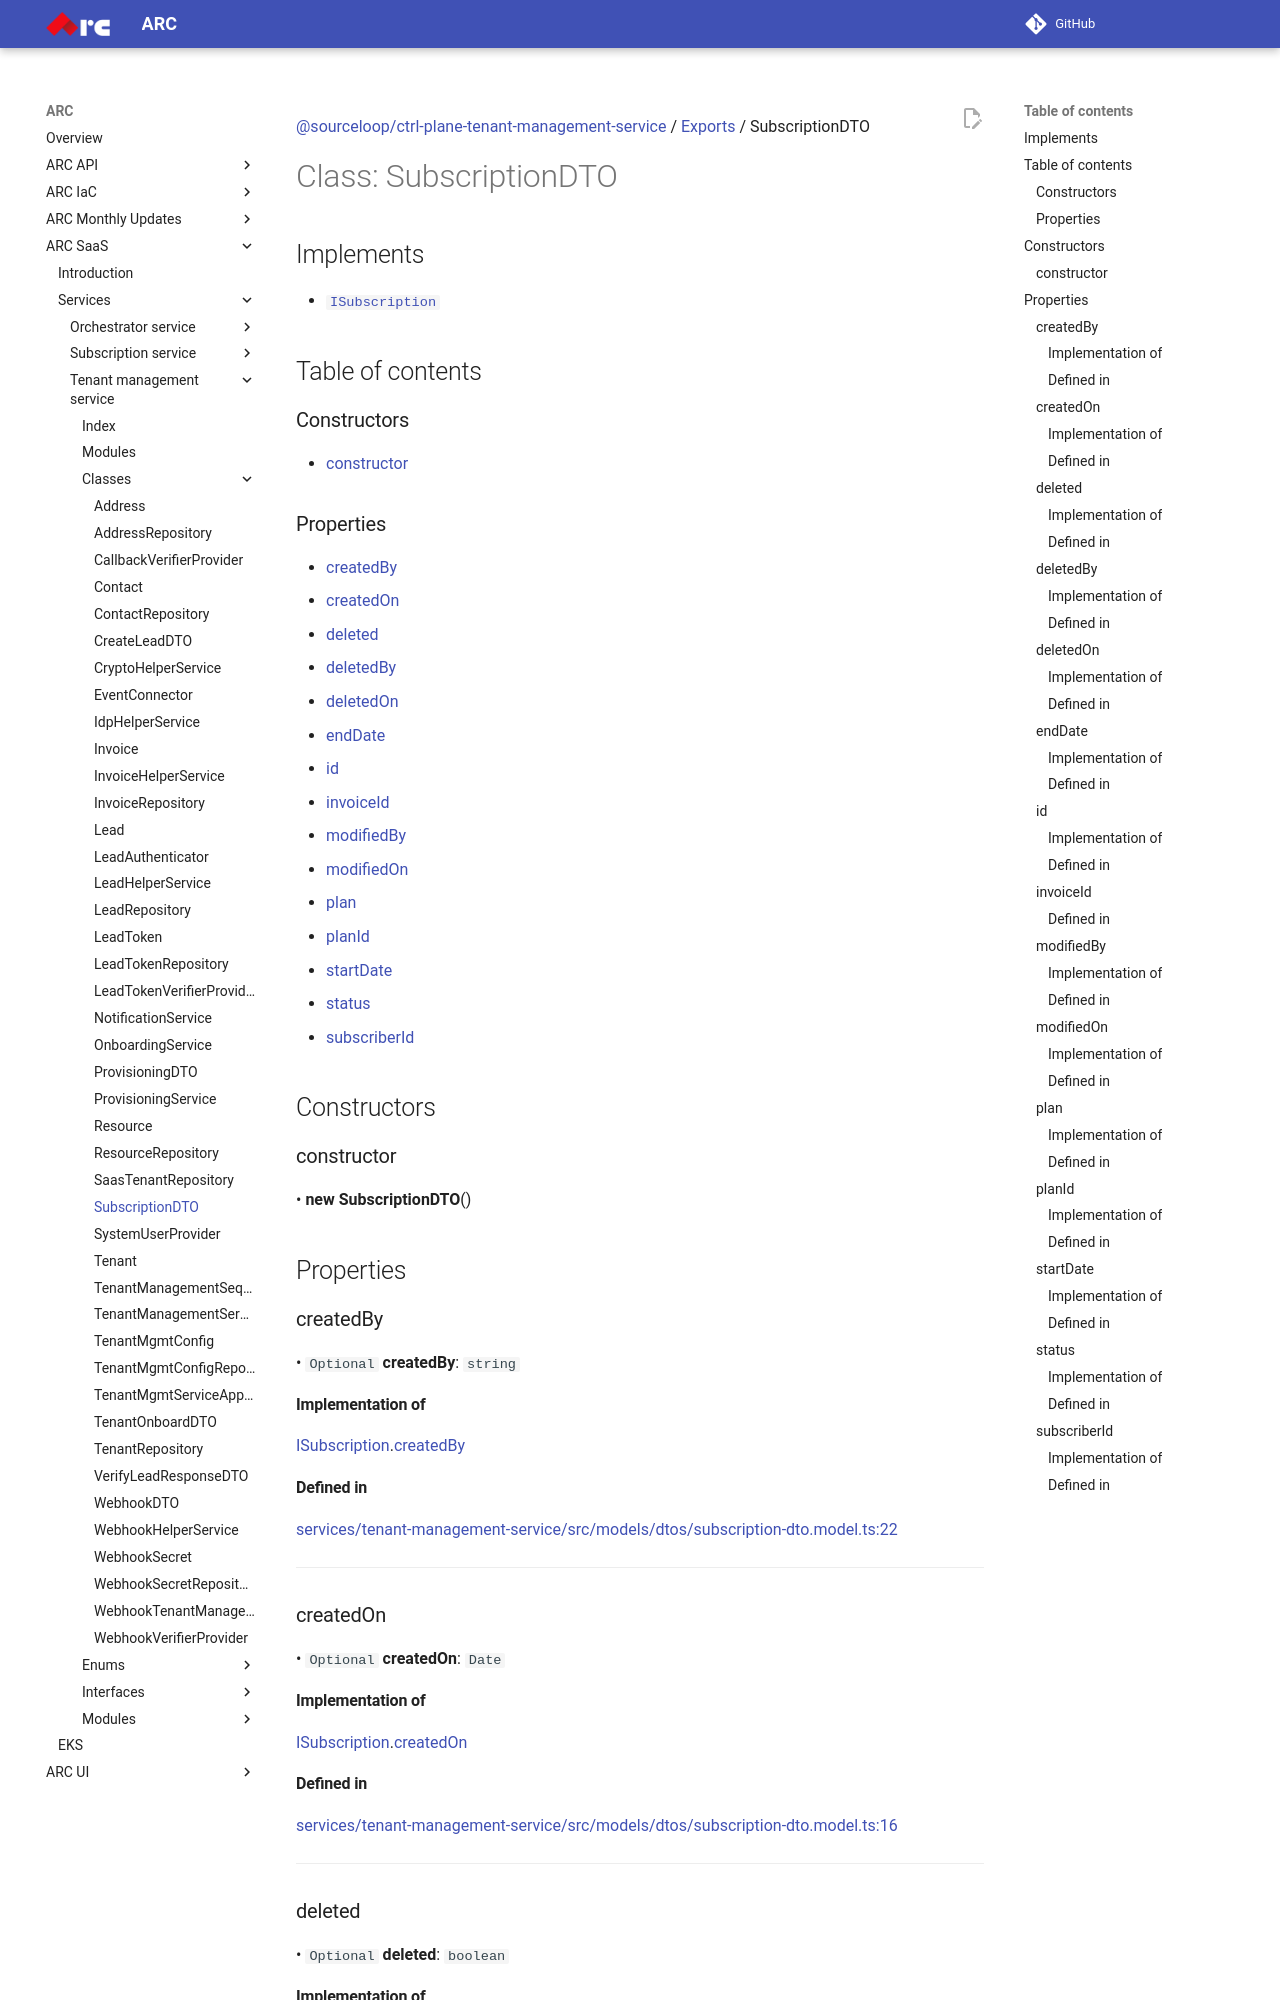

repository: sourcefuse/arc-docs · page: arc-saas-docs/services/tenant-management-service/classes/SubscriptionDTO/index.html · generator: mkdocs

[@sourceloop/ctrl-plane-tenant-management-service](../README.md) / [Exports](../modules.md) / SubscriptionDTO

# Class: SubscriptionDTO

## Implements

- [`ISubscription`](../interfaces/ISubscription.md)

## Table of contents

### Constructors

- [constructor](SubscriptionDTO.md#constructor)

### Properties

- [createdBy](SubscriptionDTO.md#createdby)
- [createdOn](SubscriptionDTO.md#createdon)
- [deleted](SubscriptionDTO.md#deleted)
- [deletedBy](SubscriptionDTO.md#deletedby)
- [deletedOn](SubscriptionDTO.md#deletedon)
- [endDate](SubscriptionDTO.md#enddate)
- [id](SubscriptionDTO.md#id)
- [invoiceId](SubscriptionDTO.md#invoiceid)
- [modifiedBy](SubscriptionDTO.md#modifiedby)
- [modifiedOn](SubscriptionDTO.md#modifiedon)
- [plan](SubscriptionDTO.md#plan)
- [planId](SubscriptionDTO.md#planid)
- [startDate](SubscriptionDTO.md#startdate)
- [status](SubscriptionDTO.md#status)
- [subscriberId](SubscriptionDTO.md#subscriberid)

## Constructors

### constructor

• **new SubscriptionDTO**()

## Properties

### createdBy

• `Optional` **createdBy**: `string`

#### Implementation of

[ISubscription](../interfaces/ISubscription.md).[createdBy](../interfaces/ISubscription.md#createdby)

#### Defined in

[services/tenant-management-service/src/models/dtos/subscription-dto.model.ts:22](https://github.com/sourcefuse/arc-saas/blob/27b4636/services/tenant-management-service/src/models/dtos/subscription-dto.model.ts#L22)

___

### createdOn

• `Optional` **createdOn**: `Date`

#### Implementation of

[ISubscription](../interfaces/ISubscription.md).[createdOn](../interfaces/ISubscription.md#createdon)

#### Defined in

[services/tenant-management-service/src/models/dtos/subscription-dto.model.ts:16](https://github.com/sourcefuse/arc-saas/blob/27b4636/services/tenant-management-service/src/models/dtos/subscription-dto.model.ts#L16)

___

### deleted

• `Optional` **deleted**: `boolean`

#### Implementation of

[ISubscription](../interfaces/ISubscription.md).[deleted](../interfaces/ISubscription.md#deleted)

#### Defined in

[services/tenant-management-service/src/models/dtos/subscription-dto.model.ts:7](https://github.com/sourcefuse/arc-saas/blob/27b4636/services/tenant-management-service/src/models/dtos/subscription-dto.model.ts#L7)

___

### deletedBy

• `Optional` **deletedBy**: `string`
